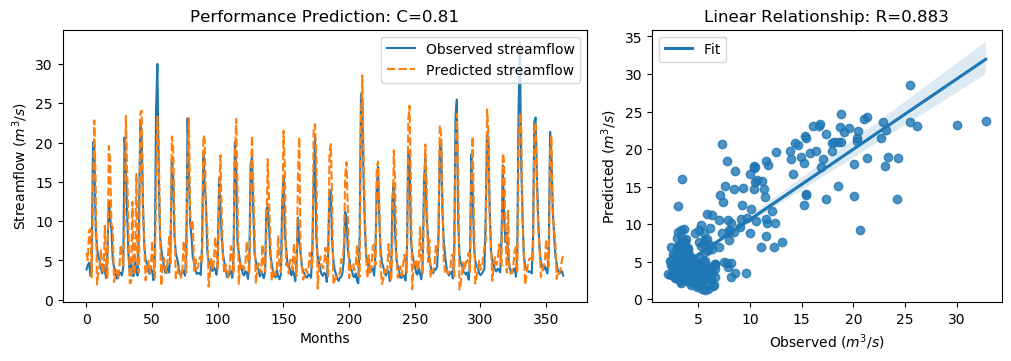

The file beside this chart, header and first rows:
y_true, y_pred, y_true_scaled, y_pred_scaled
3.83, 5.955, -0.5361, -0.2339
4.42, 5.023, -0.4522, -0.3666
4.72, 8.779, -0.4096, 0.1675
3.03, 8.998, -0.6499, 0.1987
4.87, 2.878, -0.3883, -0.6714
20.07, 13.72, 1.773, 0.8696
19.62, 22.83, 1.709, 2.165
9.33, 14.86, 0.2458, 1.031
6.56, 1.933, -0.148, -0.8058
5.37, 3.366, -0.3172, -0.6021
5.07, 4.397, -0.3598, -0.4555
4.02, 6.468, -0.5091, -0.1611
3.34, 3.854, -0.6058, -0.5327
4.47, 3.332, -0.4451, -0.6069
3.61, 9.406, -0.5674, 0.2567
2.75, 4.189, -0.6897, -0.4851
6.28, 2.647, -0.1878, -0.7043
12.55, 19.55, 0.7036, 1.699
10.44, 17.75, 0.4036, 1.443
9.01, 9.572, 0.2003, 0.2802
5.12, 9.239, -0.3527, 0.2329
4.16, 2.256, -0.4892, -0.7599
3.72, 3.062, -0.5518, -0.6452
2.73, 3.777, -0.6925, -0.5436
2.73, 2.785, -0.6925, -0.6846
3.43, 3.877, -0.593, -0.5295
3.4, 6.981, -0.5972, -0.08813
3.1, 5.662, -0.6399, -0.2757
4.17, 4.386, -0.4878, -0.457
20.66, 9.229, 1.857, 0.2314
16.78, 23.39, 1.305, 2.245
10.67, 15.86, 0.4363, 1.174
5.59, 8.842, -0.2859, 0.1765
3.31, 2.103, -0.61, -0.7817
5.26, 2.236, -0.3328, -0.7627
3.05, 12.45, -0.647, 0.6897
3.04, 3.135, -0.6484, -0.6349
5.26, 4.161, -0.3328, -0.4891
3.41, 16.02, -0.5958, 1.197
3.07, 3.821, -0.6442, -0.5373
9.62, 3.48, 0.2871, -0.5859
22.89, 23.62, 2.174, 2.278
21.04, 24.07, 1.911, 2.341
12.14, 11.74, 0.6453, 0.5879
7.0, 6.99, -0.08543, -0.0869
5.08, 2.475, -0.3584, -0.7287
4.58, 3.714, -0.4295, -0.5526
3.72, 4.953, -0.5518, -0.3764
3.3, 3.453, -0.6115, -0.5896
4.07, 4.129, -0.502, -0.4936
3.64, 7.488, -0.5631, -0.01611
2.49, 4.549, -0.7266, -0.434
5.3, 2.758, -0.3271, -0.6885
24.2, 13.39, 2.36, 0.8234
30.01, 23.27, 3.186, 2.228
16.39, 19.71, 1.25, 1.722
8.01, 8.991, 0.05817, 0.1976
6.41, 1.786, -0.1693, -0.8267
5.24, 4.5, -0.3357, -0.4408
4.29, 5.323, -0.4707, -0.3238
... 304 more rows
